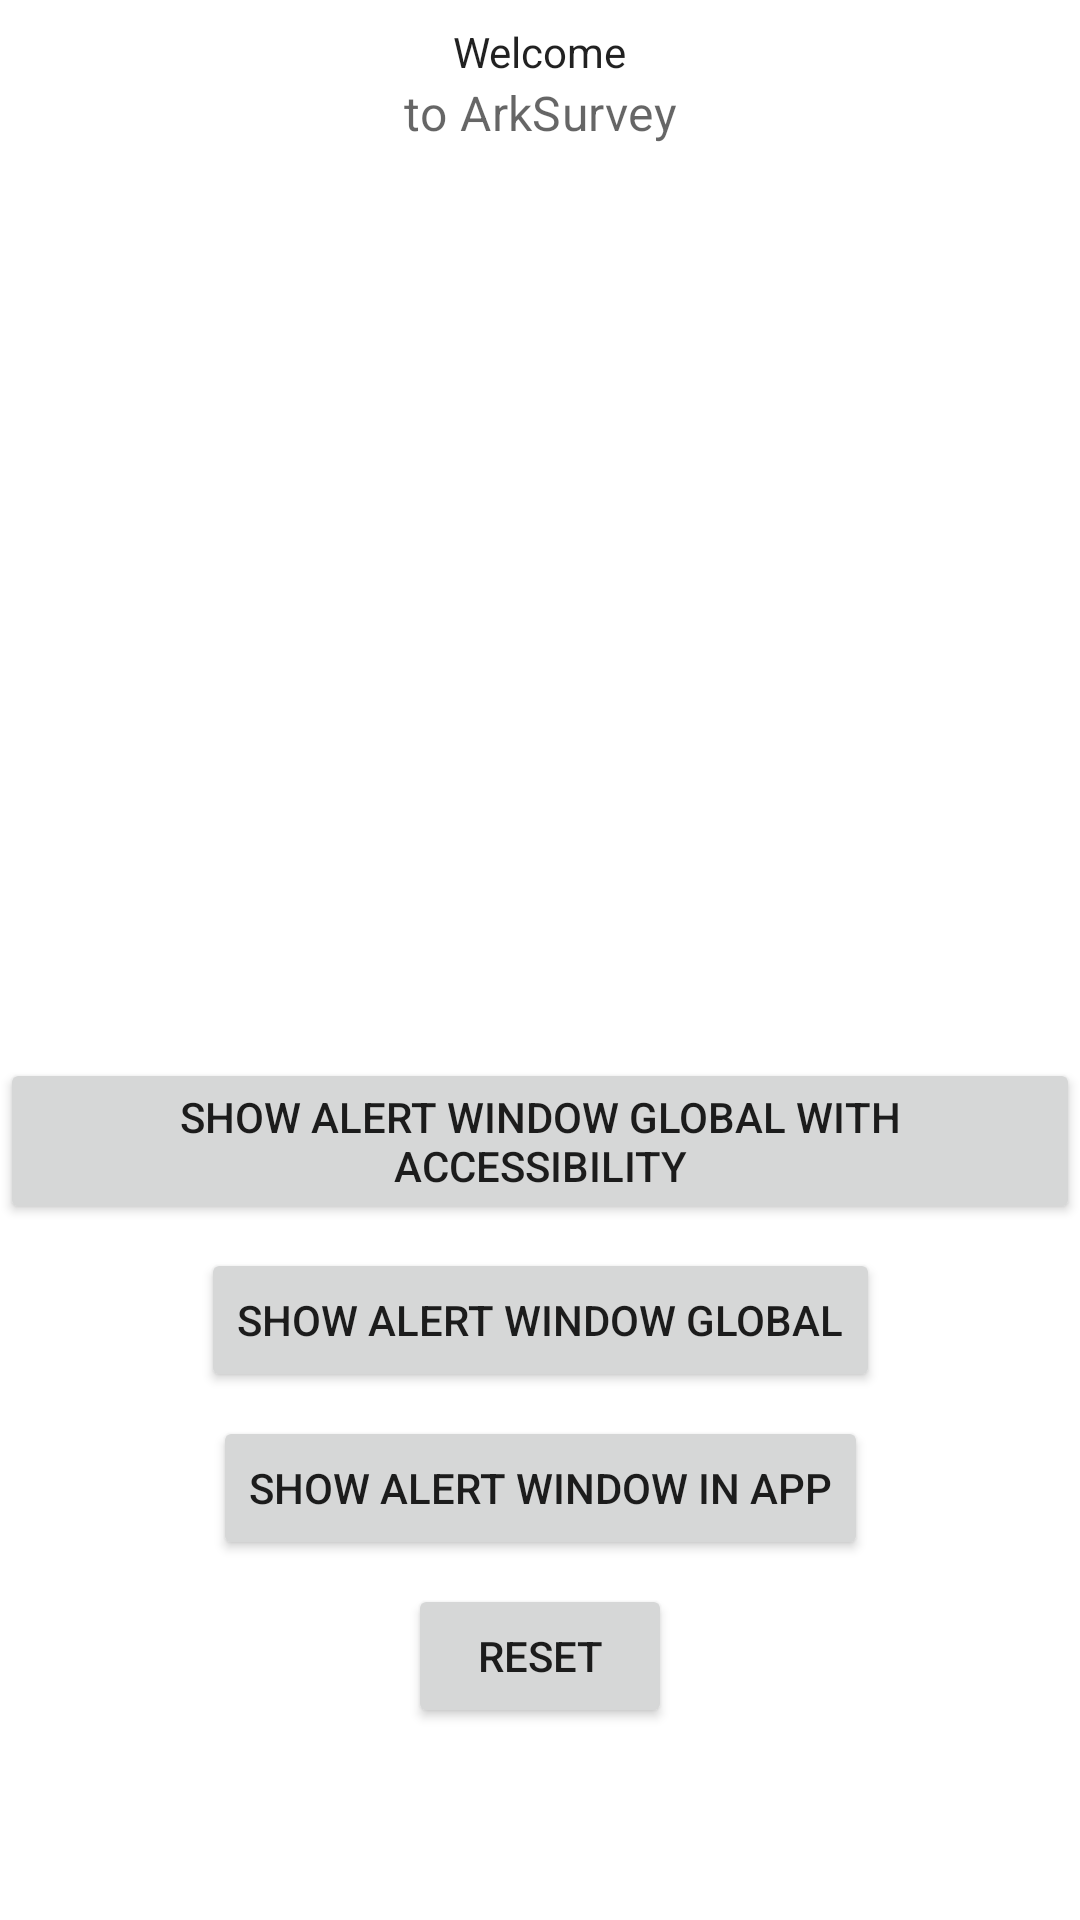

Reconstruct the res/layout file that produces this screen, plus the resources it refers to.
<!-- AndroidManifest.xml: application theme Theme.ArkSurveyAndroid -->
<!-- res/layout/activity_welcome.xml -->
<?xml version="1.0" encoding="utf-8"?>
<androidx.constraintlayout.widget.ConstraintLayout xmlns:android="http://schemas.android.com/apk/res/android"
    xmlns:app="http://schemas.android.com/apk/res-auto"
    xmlns:tools="http://schemas.android.com/tools"
    android:layout_width="match_parent"
    android:layout_height="match_parent"
    tools:context=".welcome.WelcomeActivity">

    <com.google.android.material.appbar.MaterialToolbar
        android:id="@+id/welcome_toolbar"
        android:layout_width="0dp"
        android:layout_height="?attr/actionBarSize"
        app:layout_constraintEnd_toEndOf="parent"
        app:layout_constraintStart_toStartOf="parent"
        app:layout_constraintTop_toTopOf="parent"
        app:subtitle="to ArkSurvey"
        app:subtitleCentered="true"
        app:title="Welcome"
        app:titleCentered="true"
        app:titleTextAppearance="?attr/textAppearanceTitleLarge" />

    <Button
        android:id="@+id/show_alert_window_global_with_accessibility"
        android:layout_width="wrap_content"
        android:layout_height="wrap_content"
        android:layout_marginBottom="8dp"
        android:text="show alert window global with accessibility"
        app:layout_constraintBottom_toTopOf="@id/show_alert_window_global"
        app:layout_constraintEnd_toEndOf="parent"
        app:layout_constraintStart_toStartOf="parent" />

    <Button
        android:id="@+id/show_alert_window_global"
        android:layout_width="wrap_content"
        android:layout_height="wrap_content"
        android:layout_marginBottom="8dp"
        android:text="show alert window global"
        app:layout_constraintBottom_toTopOf="@id/show_alert_window_in_app"
        app:layout_constraintEnd_toEndOf="parent"
        app:layout_constraintStart_toStartOf="parent" />

    <Button
        android:id="@+id/show_alert_window_in_app"
        android:layout_width="wrap_content"
        android:layout_height="wrap_content"
        android:layout_marginBottom="8dp"
        android:text="show alert window in app"
        app:layout_constraintBottom_toTopOf="@id/reset"
        app:layout_constraintEnd_toEndOf="parent"
        app:layout_constraintStart_toStartOf="parent" />

    <Button
        android:id="@+id/reset"
        android:layout_width="wrap_content"
        android:layout_height="wrap_content"
        android:layout_marginBottom="64dp"
        android:text="reset"
        app:layout_constraintBottom_toBottomOf="parent"
        app:layout_constraintEnd_toEndOf="parent"
        app:layout_constraintStart_toStartOf="parent" />

</androidx.constraintlayout.widget.ConstraintLayout>
<!-- resources referenced by this layout -->
<resources>
  <style name="Theme.ArkSurveyAndroid" parent="Theme.MaterialComponents.DayNight.DarkActionBar">
          
          <item name="colorPrimary">@color/purple_500</item>
          <item name="colorPrimaryVariant">@color/purple_700</item>
          <item name="colorOnPrimary">@color/white</item>
          
          <item name="colorSecondary">@color/teal_200</item>
          <item name="colorSecondaryVariant">@color/teal_700</item>
          <item name="colorOnSecondary">@color/black</item>
          
          <item name="android:statusBarColor" tools:targetApi="l">?attr/colorPrimaryVariant</item>
          
      </style>
  <!-- not gathered from this repository: default colours our renderer supplied (Android Studio template values) -->
  <color name="purple_500">#FF6200EE</color>
  <color name="purple_700">#FF3700B3</color>
  <color name="teal_200">#FF03DAC5</color>
  <color name="teal_700">#FF018786</color>
  <color name="black">#FF000000</color>
  <color name="white">#FFFFFFFF</color>
</resources>
